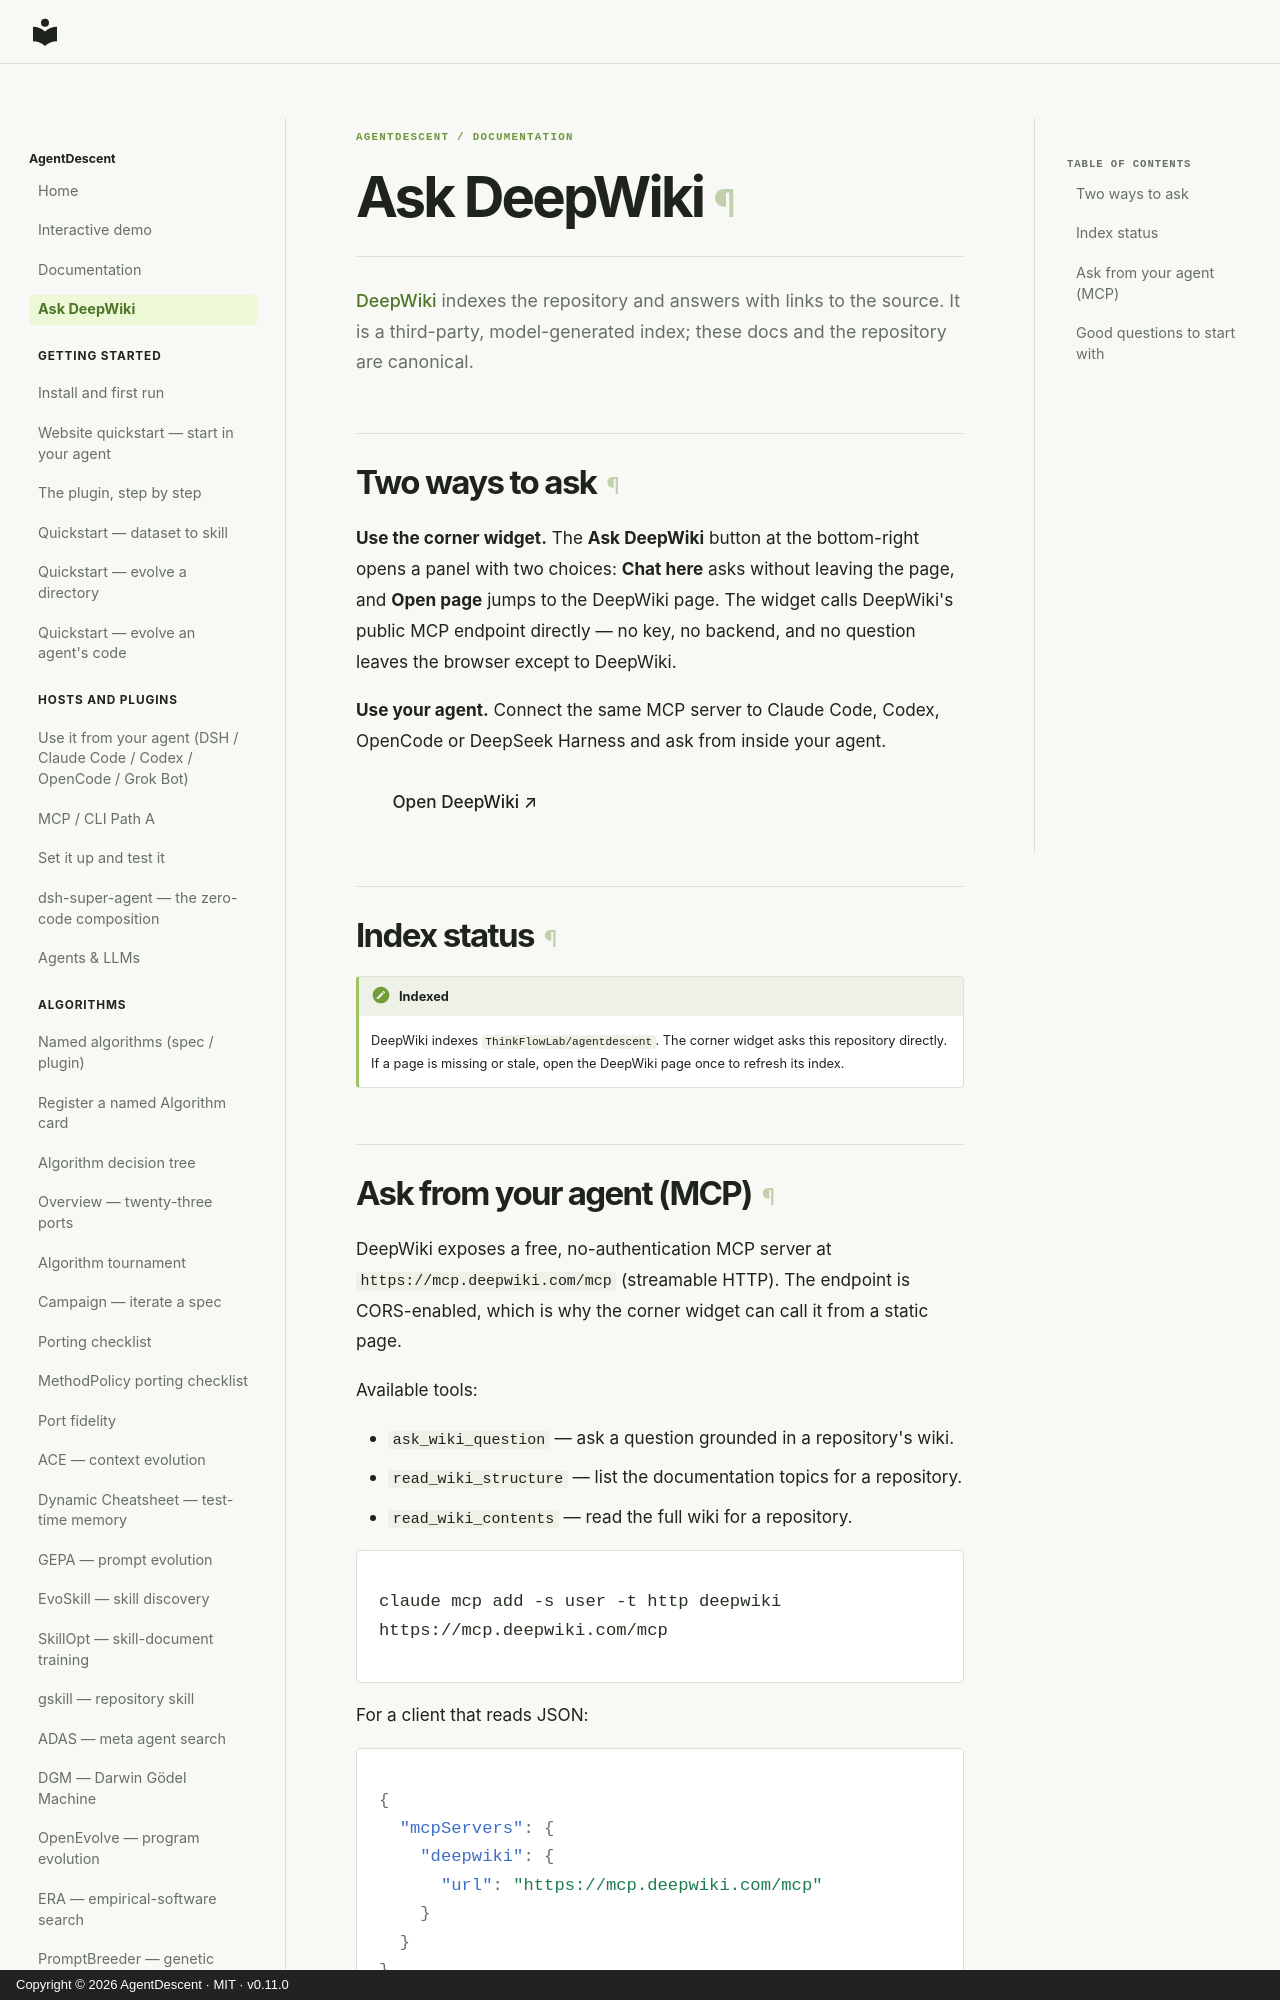

repository: ThinkFlowLab/agentdescent · page: deepwiki/index.html · generator: mkdocs · copyright: Copyright © 2026 AgentDescent · MIT · v0.11.0

---
description: Ask DeepWiki about AgentDescent from the corner widget or your agent's MCP client, and browse the indexed pages.
---

# Ask DeepWiki

[DeepWiki](https://deepwiki.com/ThinkFlowLab/agentdescent) indexes the repository
and answers with links to the source. It is a third-party, model-generated index;
these docs and the repository are canonical.
